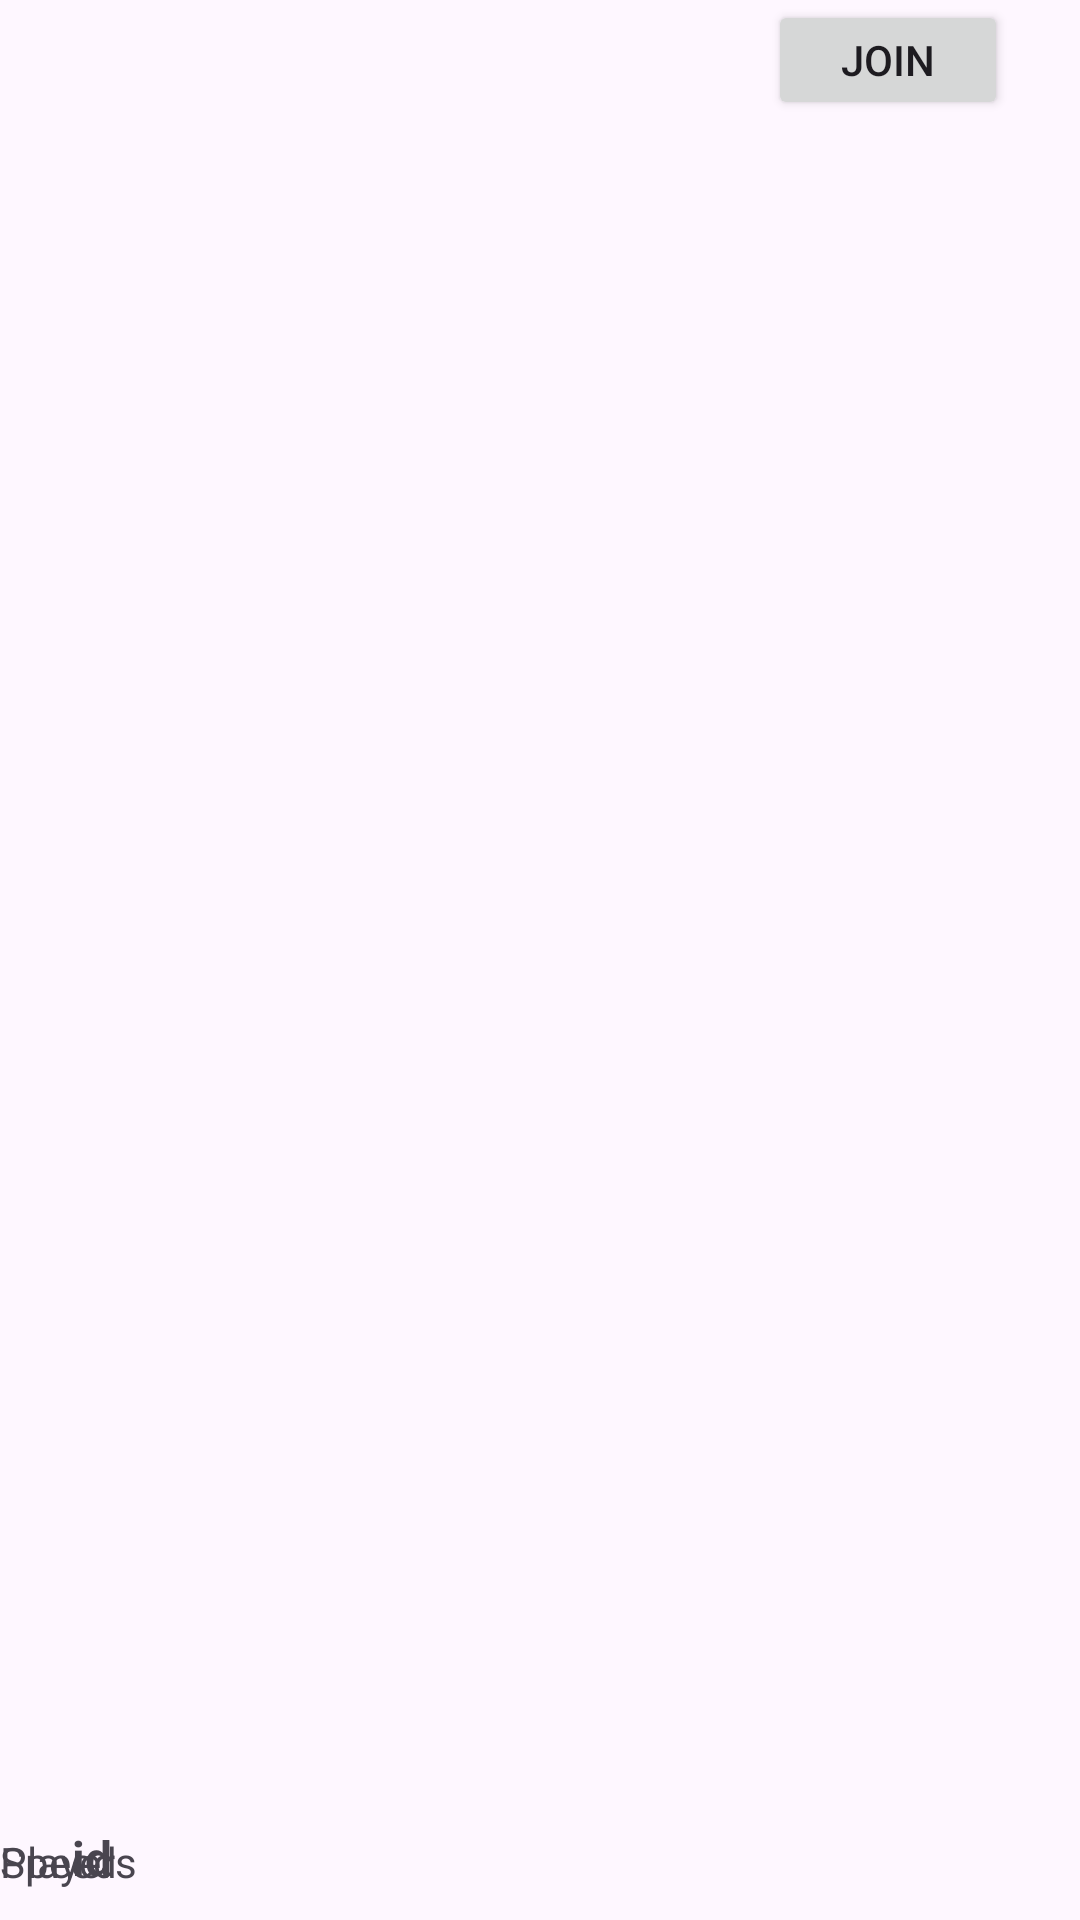

Write the Android layout XML for this screen, with the resource values it uses.
<!-- AndroidManifest.xml: application theme Theme.Ueben1 -->
<!-- res/layout/list_lobby_item.xml -->
<?xml version="1.0" encoding="utf-8"?>
<androidx.constraintlayout.widget.ConstraintLayout xmlns:android="http://schemas.android.com/apk/res/android"
    xmlns:app="http://schemas.android.com/apk/res-auto"
    xmlns:tools="http://schemas.android.com/tools"
    android:layout_width="match_parent"
    android:layout_height="wrap_content">

    <TextView
        android:id="@+id/lobbyList_id"
        android:layout_width="wrap_content"
        android:layout_height="wrap_content"
        android:layout_marginStart="24dp"
        android:layout_marginBottom="10dp"
        android:text="id"
        android:textSize="16sp"
        android:textStyle="bold"
        app:layout_constraintBottom_toBottomOf="parent"
        app:layout_constraintStart_toStartOf="parent" />

    <Button
        android:id="@+id/lobbyList_join"
        android:layout_width="80dp"
        android:layout_height="40dp"
        android:layout_marginBottom="24dp"
        android:layout_marginEnd="24dp"
        android:height="40sp"
        android:text="Join"
        app:layout_constraintEnd_toEndOf="parent"
        app:layout_constraintTop_toTopOf="parent" />

    <TextView
        android:id="@+id/lobbyList_speed"
        android:layout_width="wrap_content"
        android:layout_height="wrap_content"
        android:layout_marginBottom="10dp"
        android:text="Speed"
        app:layout_constraintBottom_toBottomOf="parent"
        tools:layout_editor_absoluteX="92dp" />

    <TextView
        android:id="@+id/lobbyList_players"
        android:layout_width="wrap_content"
        android:layout_height="wrap_content"
        android:layout_marginBottom="10dp"
        android:text="Players"
        app:layout_constraintBottom_toBottomOf="parent"
        tools:layout_editor_absoluteX="198dp" />

</androidx.constraintlayout.widget.ConstraintLayout>
<!-- resources referenced by this layout -->
<resources>
  <style name="Theme.Ueben1" parent="Base.Theme.Ueben1" />
  <style name="Base.Theme.Ueben1" parent="Theme.Material3.DayNight.NoActionBar">
          
  
          <item name="colorPrimary">@color/lightYellow</item>
  
      </style>
  <color name="lightYellow">#ffec99</color>
</resources>
